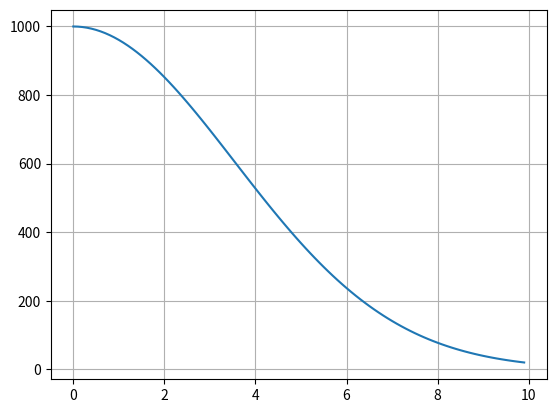

Write Python code to recreate this figure.
import numpy as np
from scipy.integrate import odeint
import matplotlib.pyplot as plt

t = np.arange(0, 10, 0.1)
 
def radio_function(m, t):
    dmdt = m * -k * t
    return dmdt
 
m = 1000
k = 0.08

m_t = odeint(radio_function, m, t)
 
plt.plot(t, m_t[:,0])
plt.grid()
plt.savefig('lab_9_2.png')